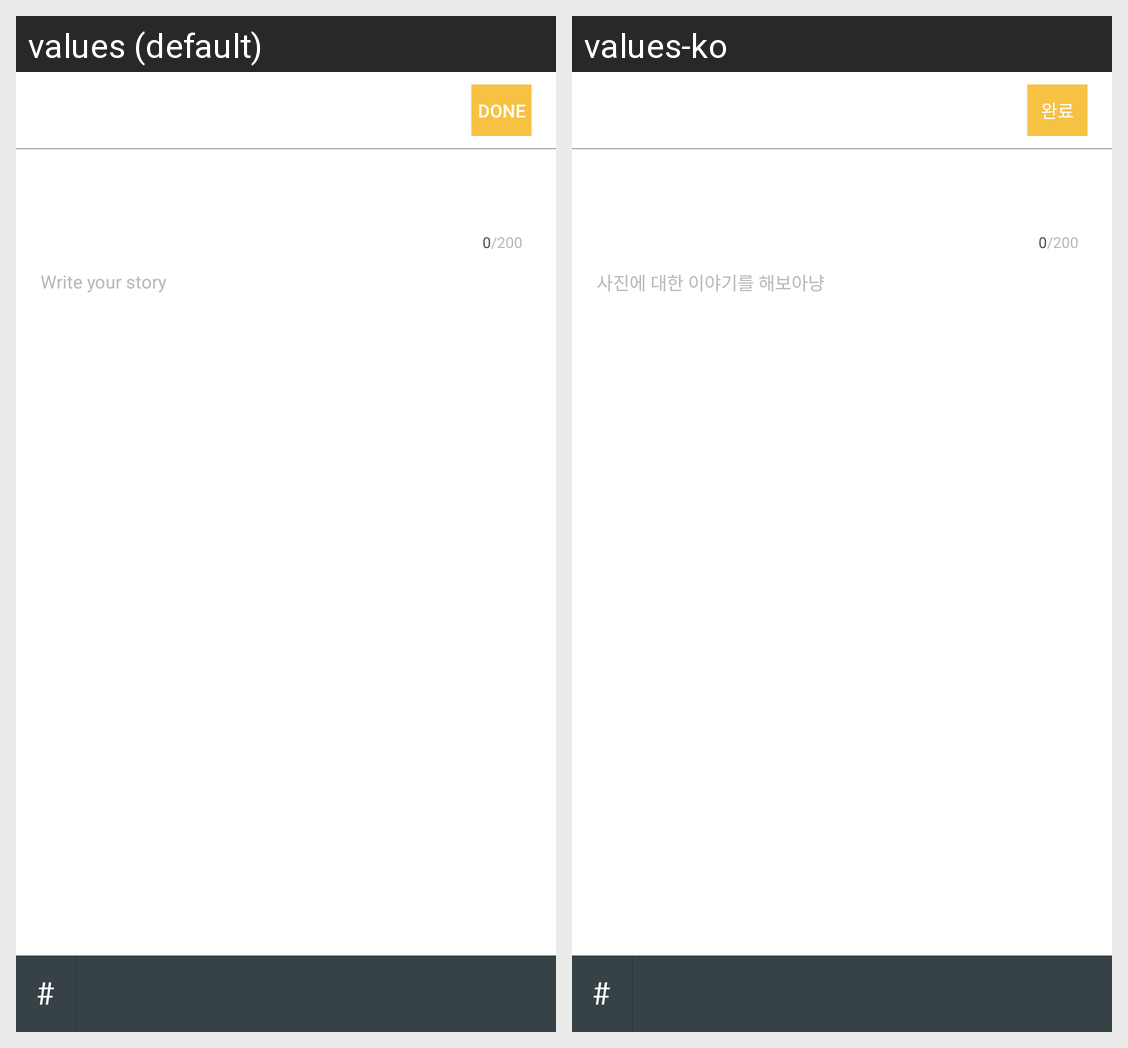

Here is an Android app screen in its default locale and in the app's own translations. Write out the translated-string differences for the strings that appear on this screen.
Android screen res/layout/input_contents.xml rendered under 2 locales, left to right: values (default), values-ko. Device: Nexus 5 (rendered at 1080×1920; each locale shown at half size, 540×960, under a caption strip naming it); theme AppTheme.
Strings drawn on this screen, with the default value and each locale's value (text and hints the layout hard-codes, and strings that could not be matched under every locale, appear in the picture but are not listed):

input_contents_btn_finish
  values: Done
  values-ko: 완료

input_contents_edit_no_comment
  values: Write your story
  values-ko: 사진에 대한 이야기를 해보아냥
